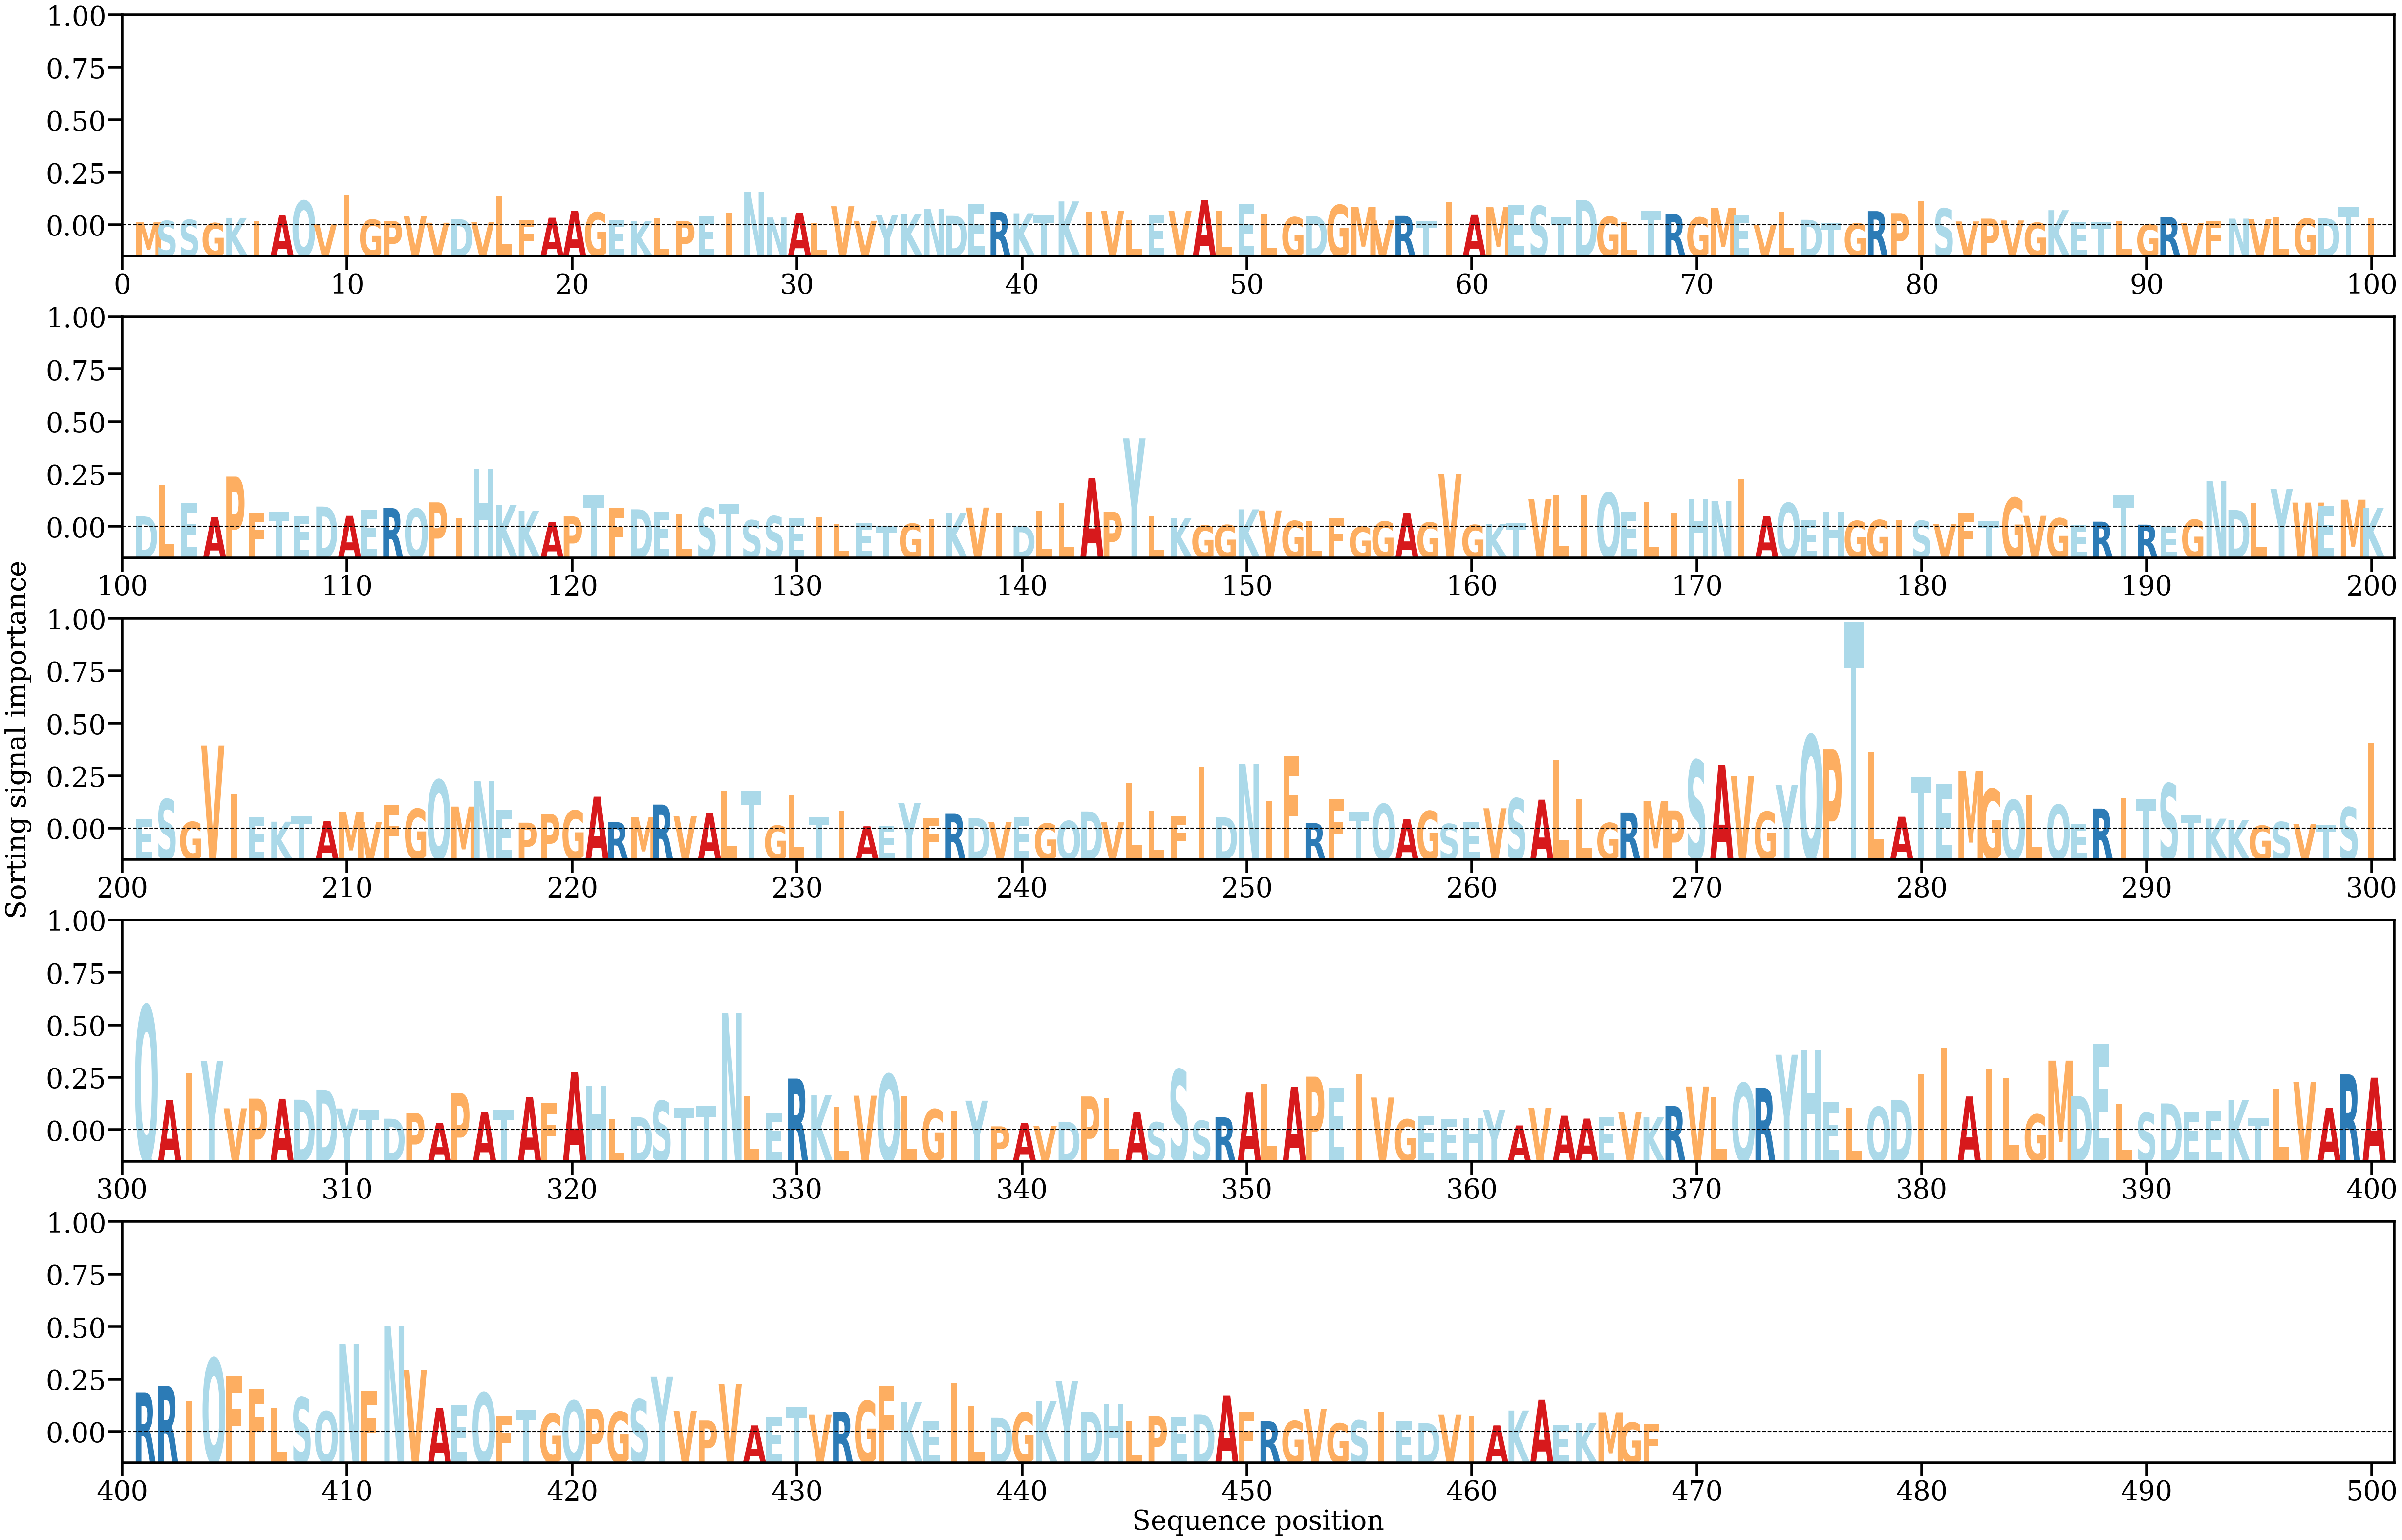

Source data for this figure (header and first rows):
AA, Alpha
M, [0.00032277]
S, [0.00045092]
S, [0.00054669]
G, [0.00025941]
K, [0.00072663]
I, [0.00040092]
A, [0.00094668]
Q, [0.00228462]
V, [0.00013714]
I, [0.00276751]
G, [0.00056269]
P, [0.00044954]
V, [0.00090169]
V, [0.0002862]
D, [0.00062699]
V, [0.00032835]
L, [0.00273885]
F, [0.00055321]
A, [0.00074341]
A, [0.00138065]
G, [0.00123664]
E, [0.00049568]
K, [0.00042487]
L, [0.00073497]
P, [0.00044564]
E, [0.00084011]
I, [0.00117865]
N, [0.00305665]
N, [0.00076295]
A, [0.00117886]
L, [0.00025172]
V, [0.00178517]
V, [0.00046103]
Y, [0.0009895]
K, [0.00110143]
N, [0.00156626]
D, [0.00091394]
E, [0.0019959]
R, [0.00127632]
K, [0.00114351]
T, [0.00094023]
K, [0.00222362]
I, [0.00127616]
V, [0.00137963]
L, [0.00049558]
E, [0.0009678]
V, [0.00136451]
A, [0.00235889]
L, [0.00137648]
E, [0.00202429]
L, [0.00102092]
G, [0.00078608]
D, [0.00089476]
G, [0.00190074]
M, [0.00173958]
V, [0.00050848]
R, [0.00090985]
T, [0.0004074]
I, [0.0022016]
A, [0.00099822]
... 408 more rows
